Photos from the image-classification dataset "spiral" in the GitHub repository Amartya-Khan/PDsafe. Its 2 classes are: healthy, parkinson.

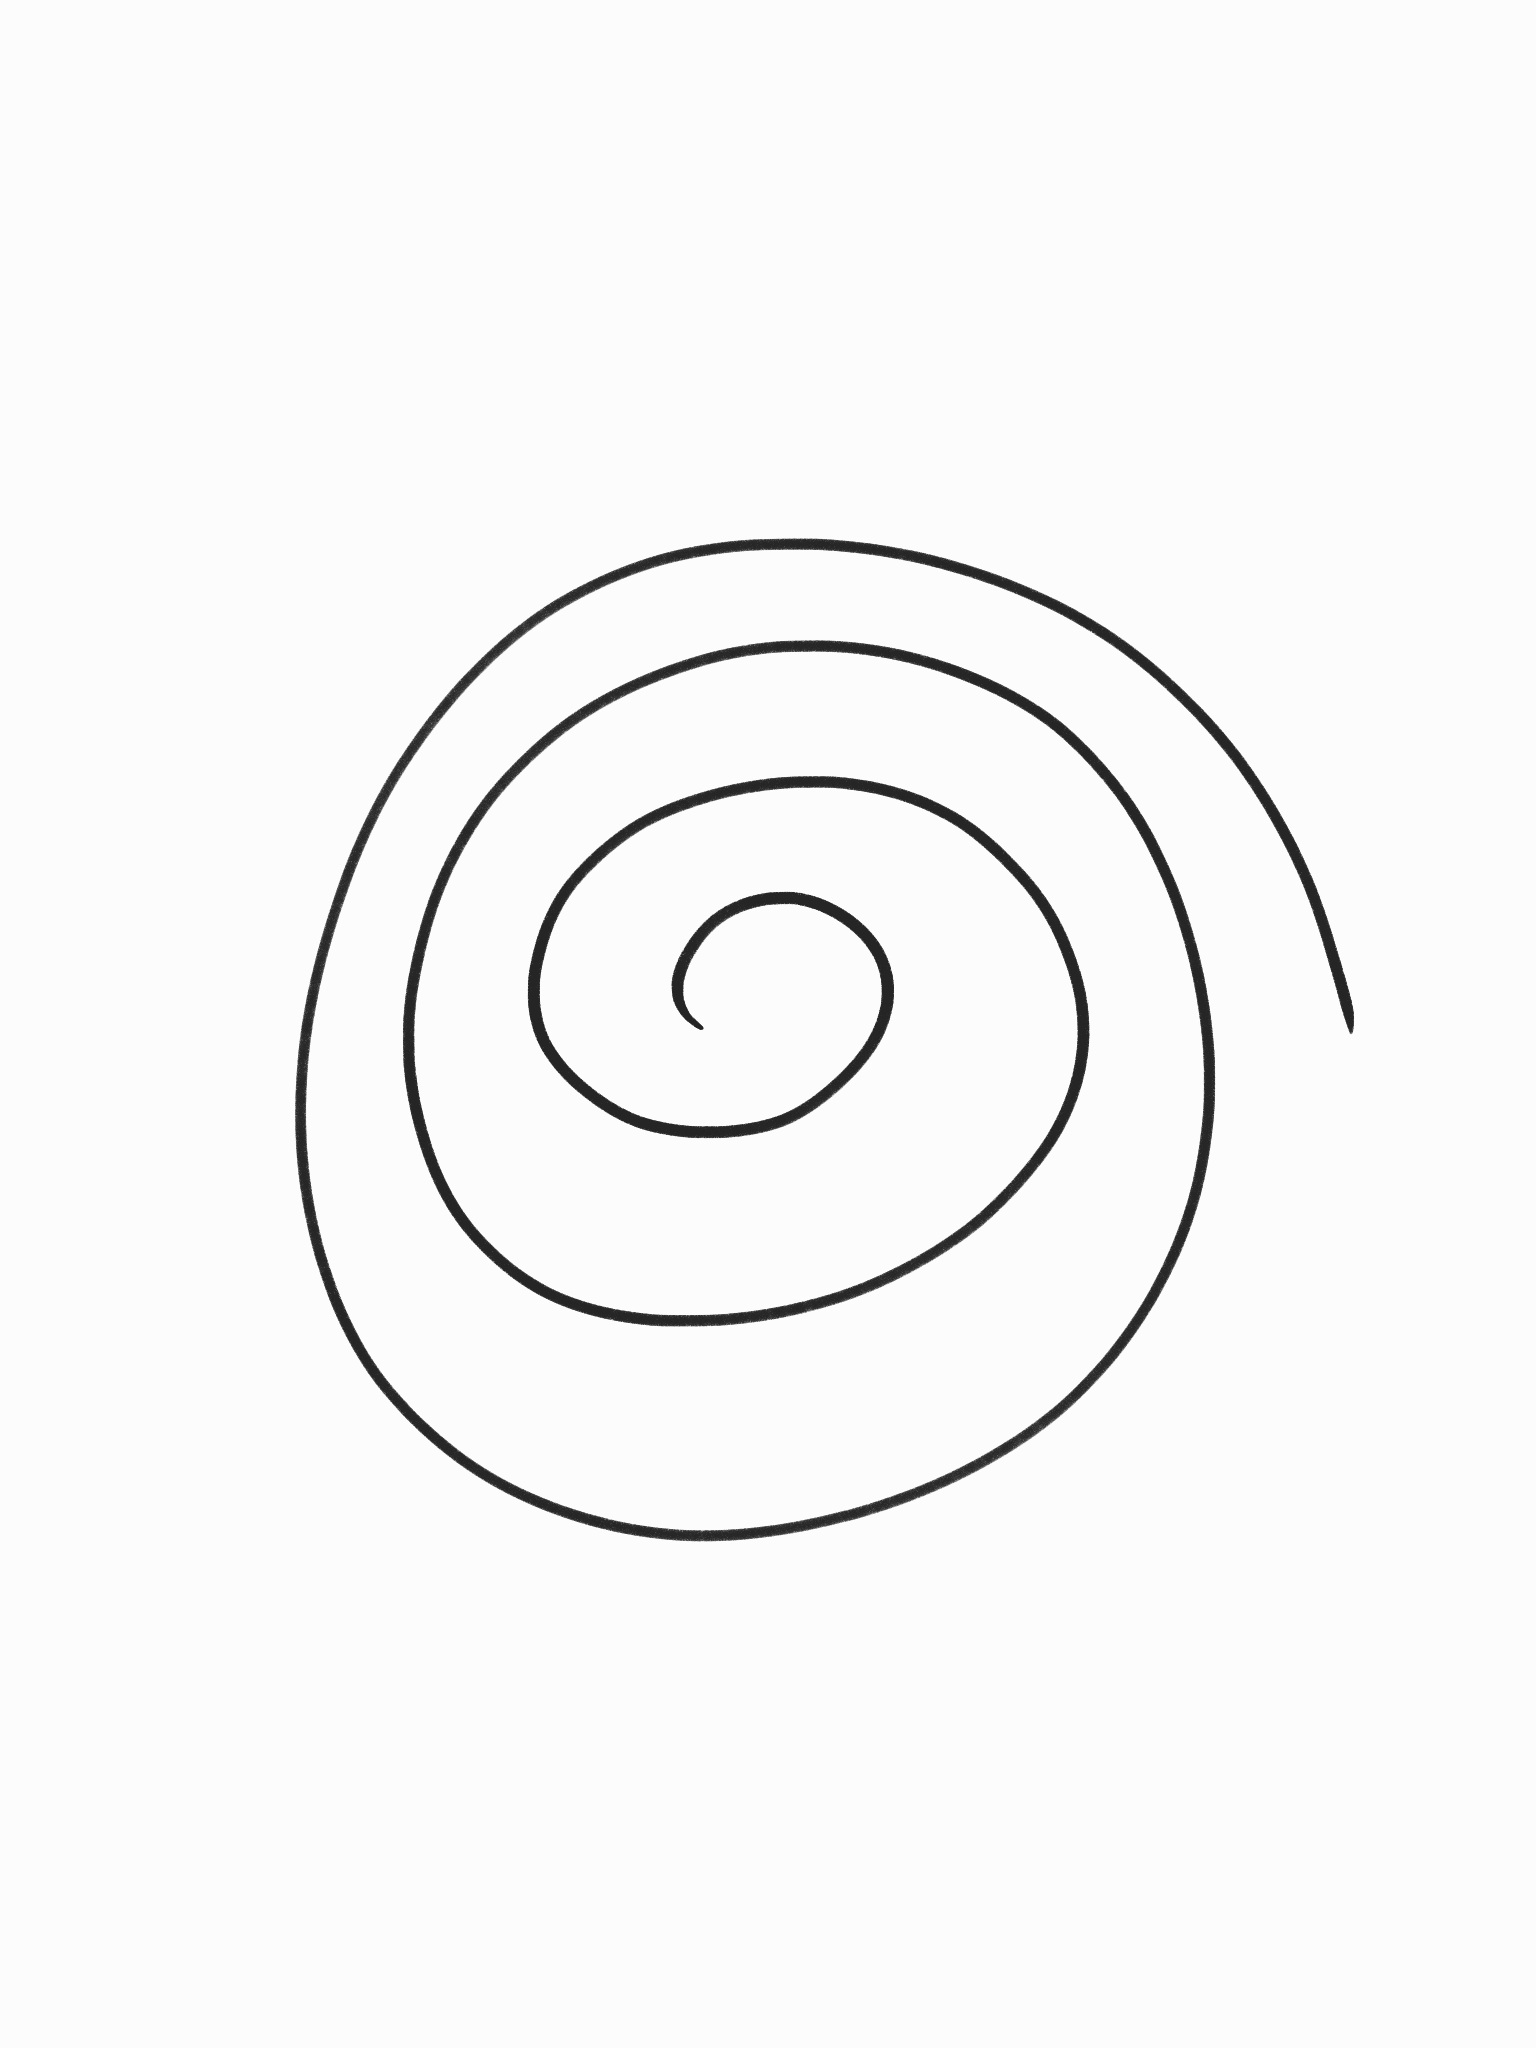
Label: healthy

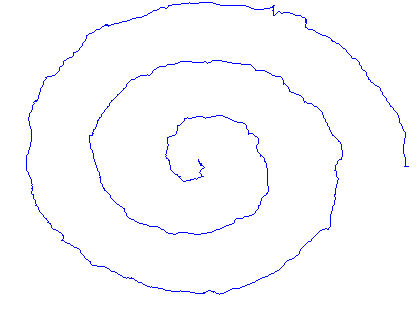
Label: parkinson

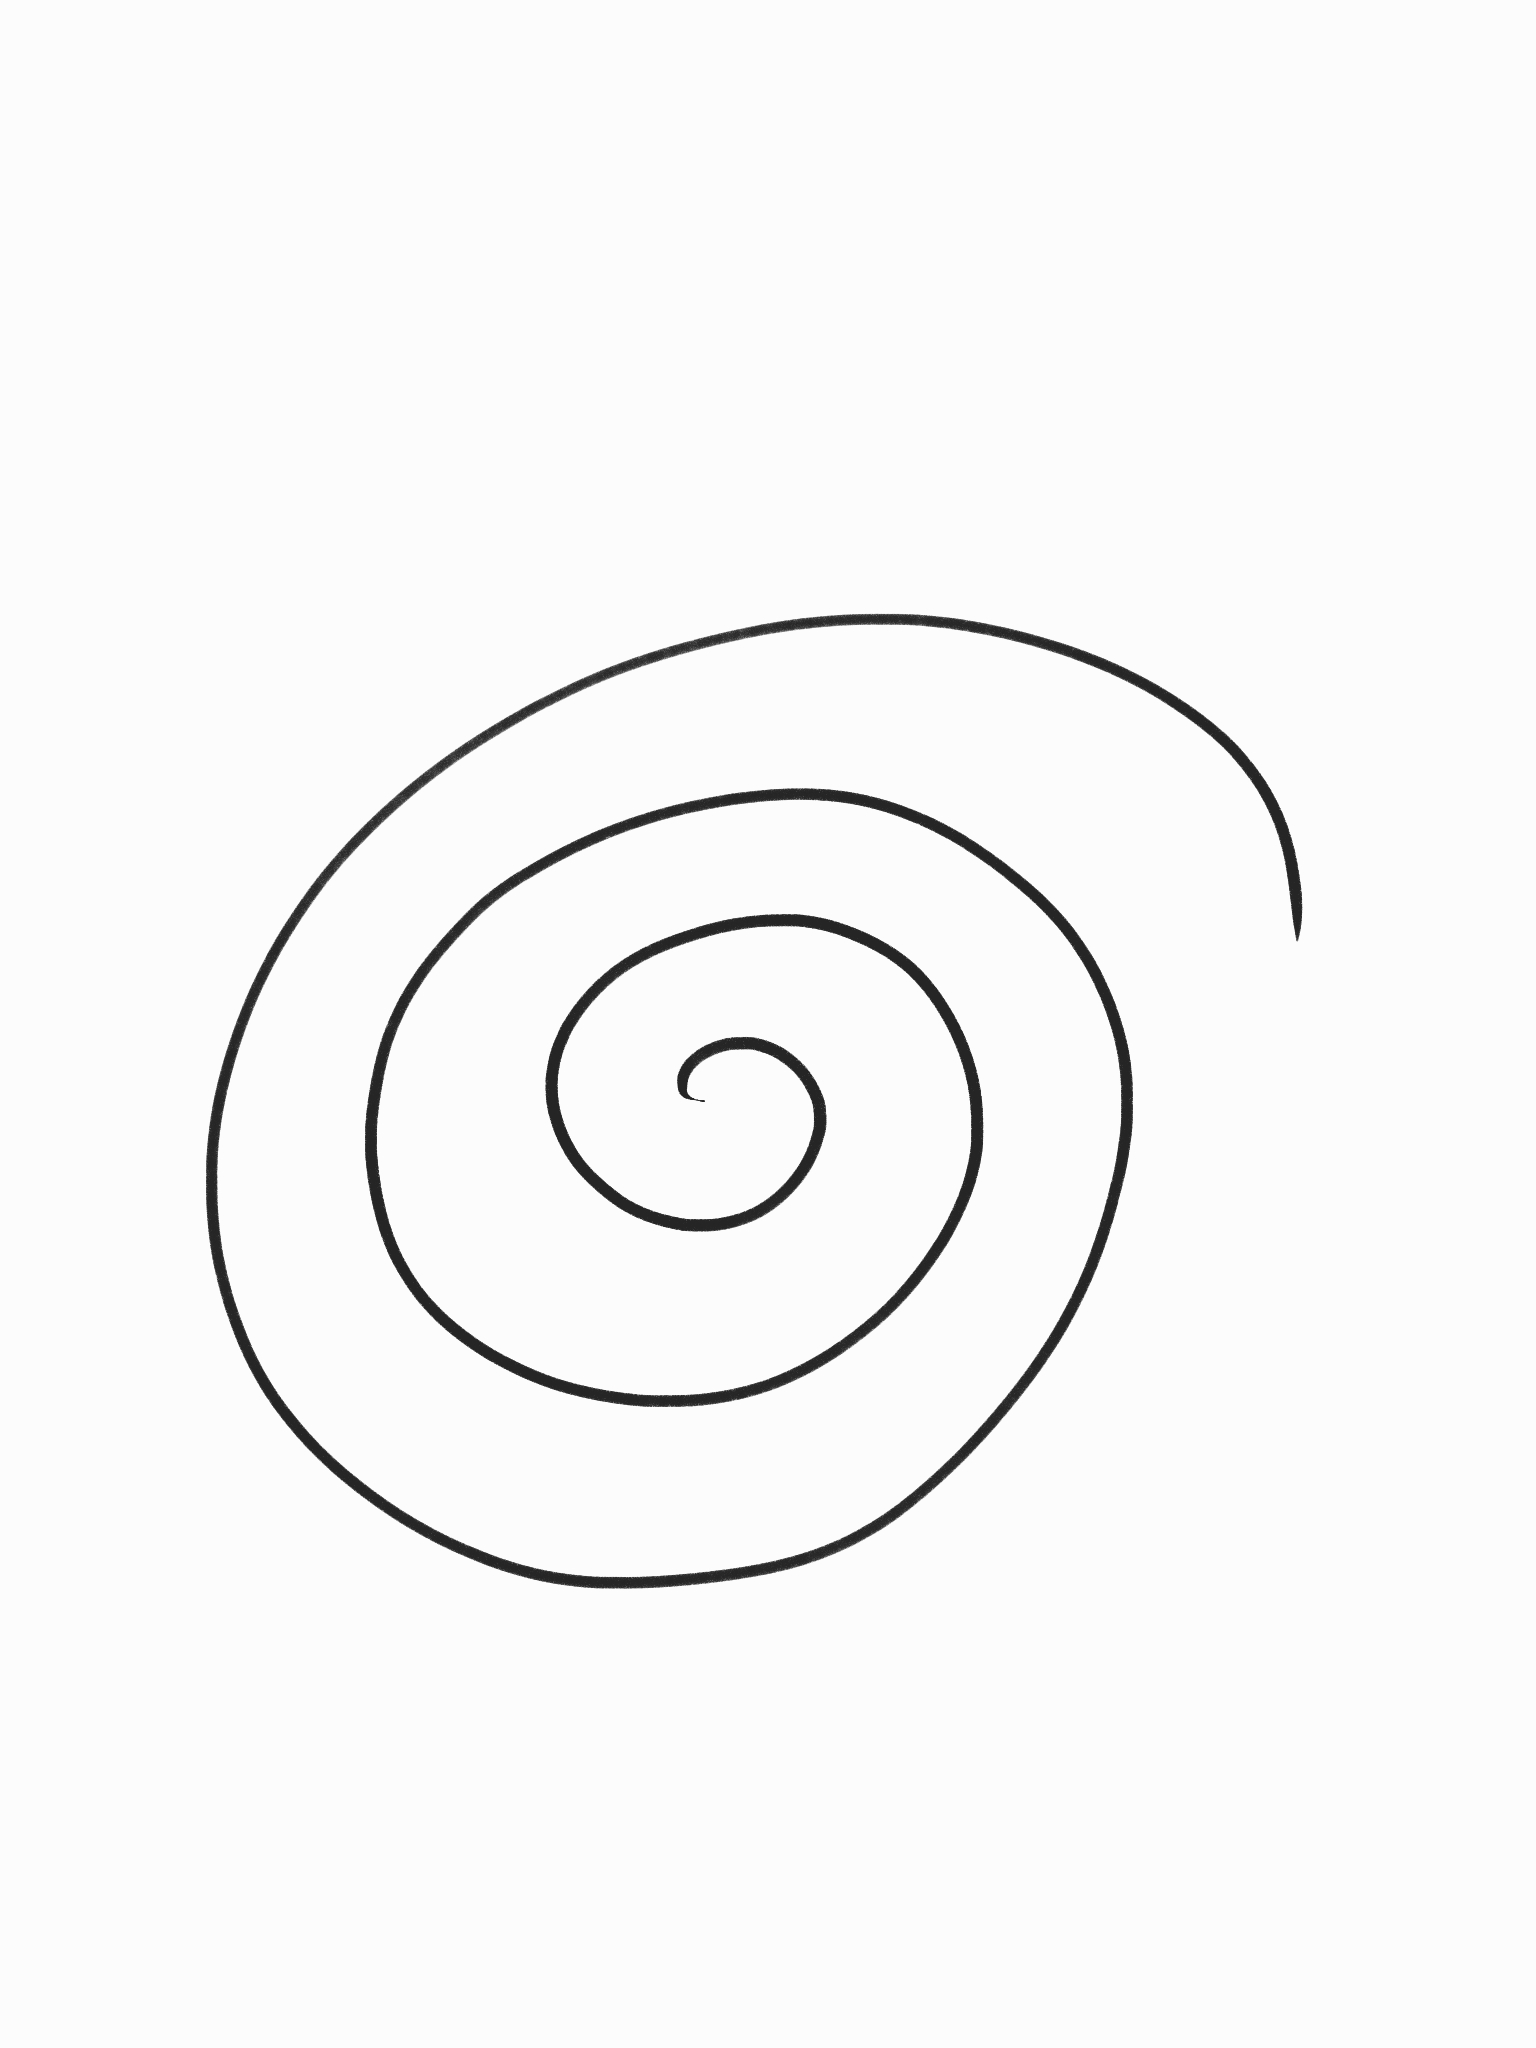
Label: healthy

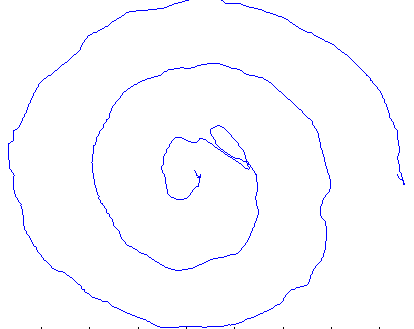
Label: parkinson

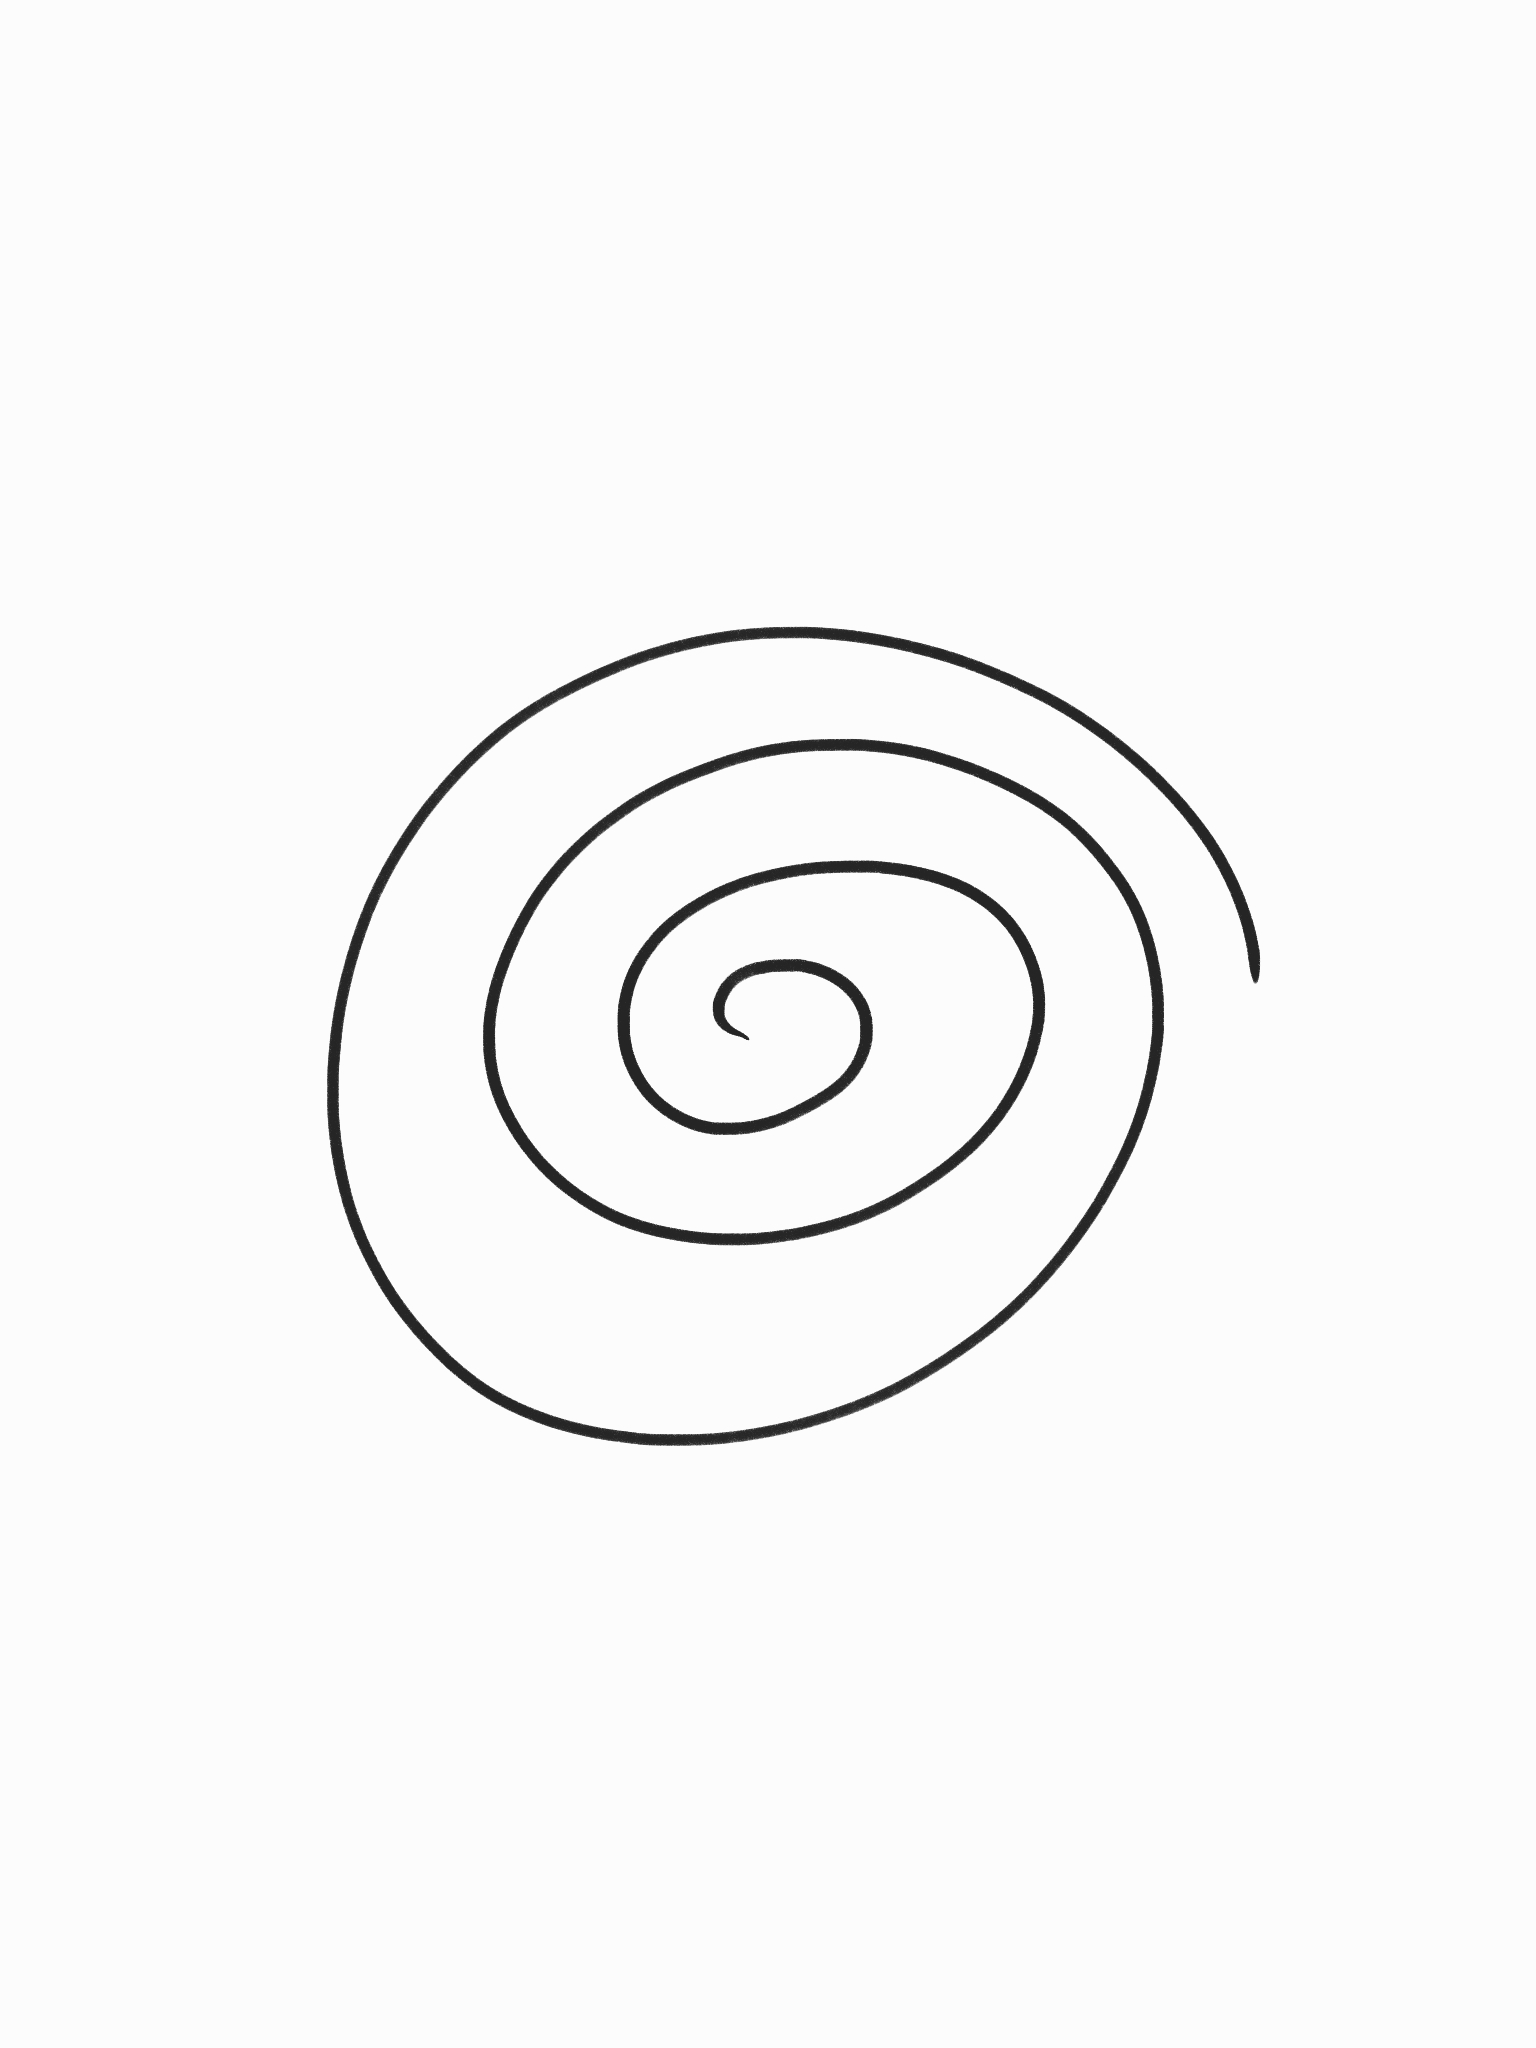
Label: healthy

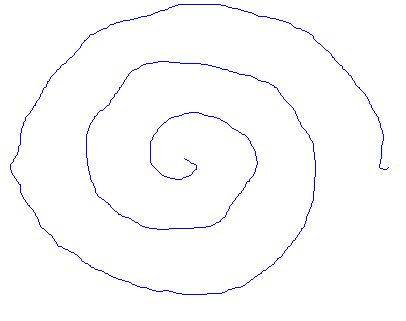
Label: parkinson
